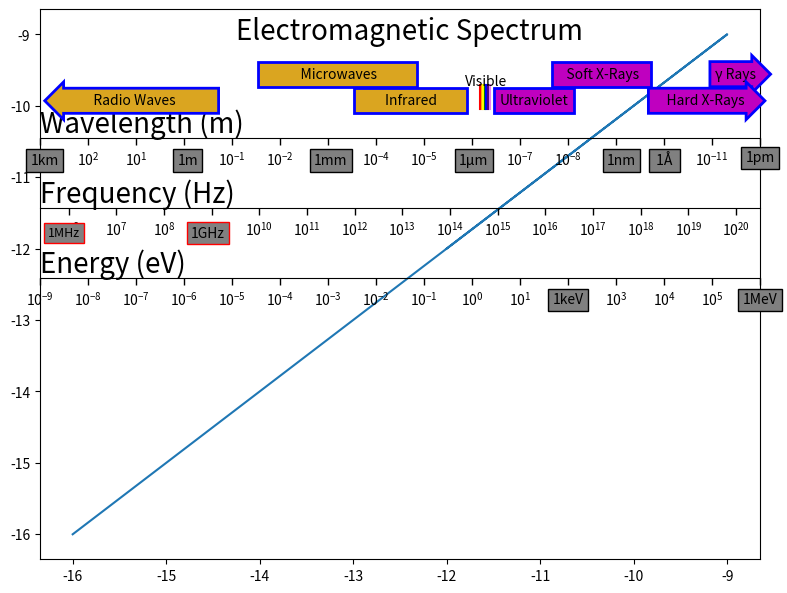

Write Python code to recreate this figure.
import matplotlib.pyplot as plt
import matplotlib.ticker as ticker

lmin_wv, lmax_wv =10**-12, 10**3
lmin_nu, lmax_nu = 10**5.4, 10**20.5
lmin_eV, lmax_eV = 10**-9, 10**6 

def setup(ax):
    ax.spines['left'].set_color('none')
    ax.spines['right'].set_color('none')
    ax.tick_params(which='major', length=5)
    ax.tick_params(which='minor', width=0.75)
    ax.tick_params(which='minor', length=2.5)
    ax.set_xlim(0, 10)
    ax.set_ylim(0, 1.1)
    ax.patch.set_alpha(0.0)

    ax.yaxis.set_major_locator(ticker.NullLocator())
    ax.spines['top'].set_color('none')
    ax.xaxis.set_ticks_position('bottom')
    ax.tick_params(which='major', width=1.00)
x = [10^-2,10^-3,10^-4,10^-5,10^-6]
plt.figure(figsize=(8, 5.5))
plt.plot(x,x)

#Wavelength
ax = plt.subplot(8, 1, 2)
setup(ax)
ax.set_xlim(lmax_wv, lmin_wv)
ax.set_xscale('log')
ax.xaxis.set_major_locator(ticker.LogLocator(base=10.0, numticks=20))
ax.text(0.0, 0.1, "Wavelength (m)",
        fontsize=20, transform=ax.transAxes)

#the arrows
bbox_props = dict(boxstyle="rarrow,pad=0.4", fc="m", ec="b", lw=2)
t = ax.text(10**-11.5, 1.2, "γ Rays", ha="center", va="center", rotation=0,size=10,bbox=bbox_props)

bbox_props = dict(boxstyle="rarrow,pad=0.4", fc="m", ec="b", lw=2)
t = ax.text(10**-10.8, 0.7, "    Hard X-Rays  ", ha="center", va="center", rotation=0,size=10,bbox=bbox_props)

bbox_props = dict(boxstyle="square,pad=0.4", fc="m", ec="b", lw=2)
t = ax.text(10**-8.7, 1.2, "   Soft X-Rays  ", ha="center", va="center", rotation=0,size=10,bbox=bbox_props)

bbox_props = dict(boxstyle="square,pad=0.4", fc="m", ec="b", lw=2)
t = ax.text(10**-7.3, 0.7, "Ultraviolet", ha="center", va="center", rotation=0,size=10,bbox=bbox_props)

bbox_props = dict(boxstyle="square,pad=0.4", fc="goldenrod", ec="b", lw=2)
t = ax.text(10**-4.72, 0.7, "        Infrared        ", ha="center", va="center", rotation=0,size=10,bbox=bbox_props)

bbox_props = dict(boxstyle="square,pad=0.4", fc="goldenrod", ec="b", lw=2)
t = ax.text(10**-3.2, 1.2, "            Microwaves           ", ha="center", va="center", rotation=0,size=10,bbox=bbox_props)

bbox_props = dict(boxstyle="larrow,pad=0.4", fc="goldenrod", ec="b", lw=2)
t = ax.text(10, 0.7, "           Radio Waves            ", ha="center", va="center", rotation=0,size=10,bbox=bbox_props)

bbox_props = dict(boxstyle="square,pad=0.4", fc="None", ec="b", lw=0)
t = ax.text(10**-6.3, 1.07, "Visible", ha="center", va="center", rotation=0, size=10,bbox=bbox_props)

bbox_props = dict(boxstyle="square,pad=0.4", fc="None", ec="b", lw=0)
t = ax.text(10**-4.7, 2, "Electromagnetic Spectrum", ha="center", va="center", rotation=0, size=20, bbox=bbox_props)
ylim = .5
ymax = 0.9
plt.axvline(x=7.5*10**(-7.05), ymin= ylim, ymax=ymax, color='red', linestyle='-')
plt.axvline(x=7.05*10**(-7.05), ymin = ylim, ymax=ymax, color='orange', linestyle='-')
plt.axvline(x=6.6*10**(-7.05), ymin = ylim,  ymax=ymax, color='yellow', linestyle='-')
plt.axvline(x=6.15*10**(-7.05), ymin = ylim, ymax=ymax, color='green', linestyle='-')
plt.axvline(x=5.7*10**(-7.05), ymin = ylim, ymax=ymax, color='blue', linestyle='-')
plt.axvline(x=5.25*10**(-7.05), ymin = ylim, ymax=ymax, color='indigo', linestyle='-')
plt.axvline(x=4.8*10**(-7.05), ymin = ylim, ymax=ymax, color='violet', linestyle='-')

ax = plt.subplot(8, 1, 3)
setup(ax)
ax.set_xlim(lmin_nu, lmax_nu)
ax.set_xscale('log')
ax.xaxis.set_major_locator(ticker.LogLocator(base=10.0, numticks=20))
ax.text(0.0, 0.1, "Frequency (Hz)",
        fontsize=20, transform=ax.transAxes)

bbox_props = dict(boxstyle="square,pad=0.3", fc="grey", ec="black", lw=1)

t = ax.text(10**5.5, 0.9, "1km", ha="center", va="center", rotation=0,size=10,bbox=bbox_props)
t = ax.text(10**8.5, 0.9, "1m", ha="center", va="center", rotation=0,size=10, bbox=bbox_props)
t = ax.text(10**11.5, 0.9, "1mm", ha="center", va="center", rotation=0,size=10,bbox=bbox_props)
t = ax.text(10**14.5, 0.9, "1μm", ha="center", va="center", rotation=0,size=10,bbox=bbox_props)
t = ax.text(10**17.6, 0.9, "1nm", ha="center", va="center", rotation=0,size=10,bbox=bbox_props)
t = ax.text(10**18.5, 0.9, " 1Å ", ha="center", va="center", rotation=0,size=10,bbox=bbox_props)
t = ax.text(10**20.5, 0.95, "1pm", ha="center", va="center", rotation=0,size=10,bbox=bbox_props)

ax = plt.subplot(8, 1, 4)
setup(ax)
ax.set_xlim(lmin_eV, lmax_eV)
ax.set_xscale('log')
ax.xaxis.set_major_locator(ticker.LogLocator(base=10.0, numticks=20))
ax.text(0.0, 0.1, "Energy (eV)",
        fontsize=20, transform=ax.transAxes)
bbox_props = dict(boxstyle="square,pad=0.3", fc="grey", ec="red", lw=1)
t = ax.text(10**-8.5, 0.85, "1MHz", ha="center", va="center", rotation=0,size=9, bbox=bbox_props)

bbox_props = dict(boxstyle="square,pad=0.3", fc="grey", ec="red", lw=1)
t = ax.text(10**-5.5, 0.85, "1GHz", ha="center", va="center", rotation=0,size=10,bbox=bbox_props)


bbox_props = dict(boxstyle="square,pad=0.3", fc="grey", ec="black", lw=1)
t = ax.text(10**2, -0.4, "1keV", ha="center", va="center", rotation=0,size=10,bbox=bbox_props)

bbox_props = dict(boxstyle="square,pad=0.3", fc="grey", ec="black", lw=1)
t = ax.text(10**6, -0.4, "1MeV", ha="center", va="center", rotation=0,size=10,bbox=bbox_props)
plt.subplots_adjust(left=0.05, right=0.95, bottom=0.05, top=1.05)
x = [1,2,3]
plt.savefig('Plot2-Astr414.png', dpi = 300)

plt.show()